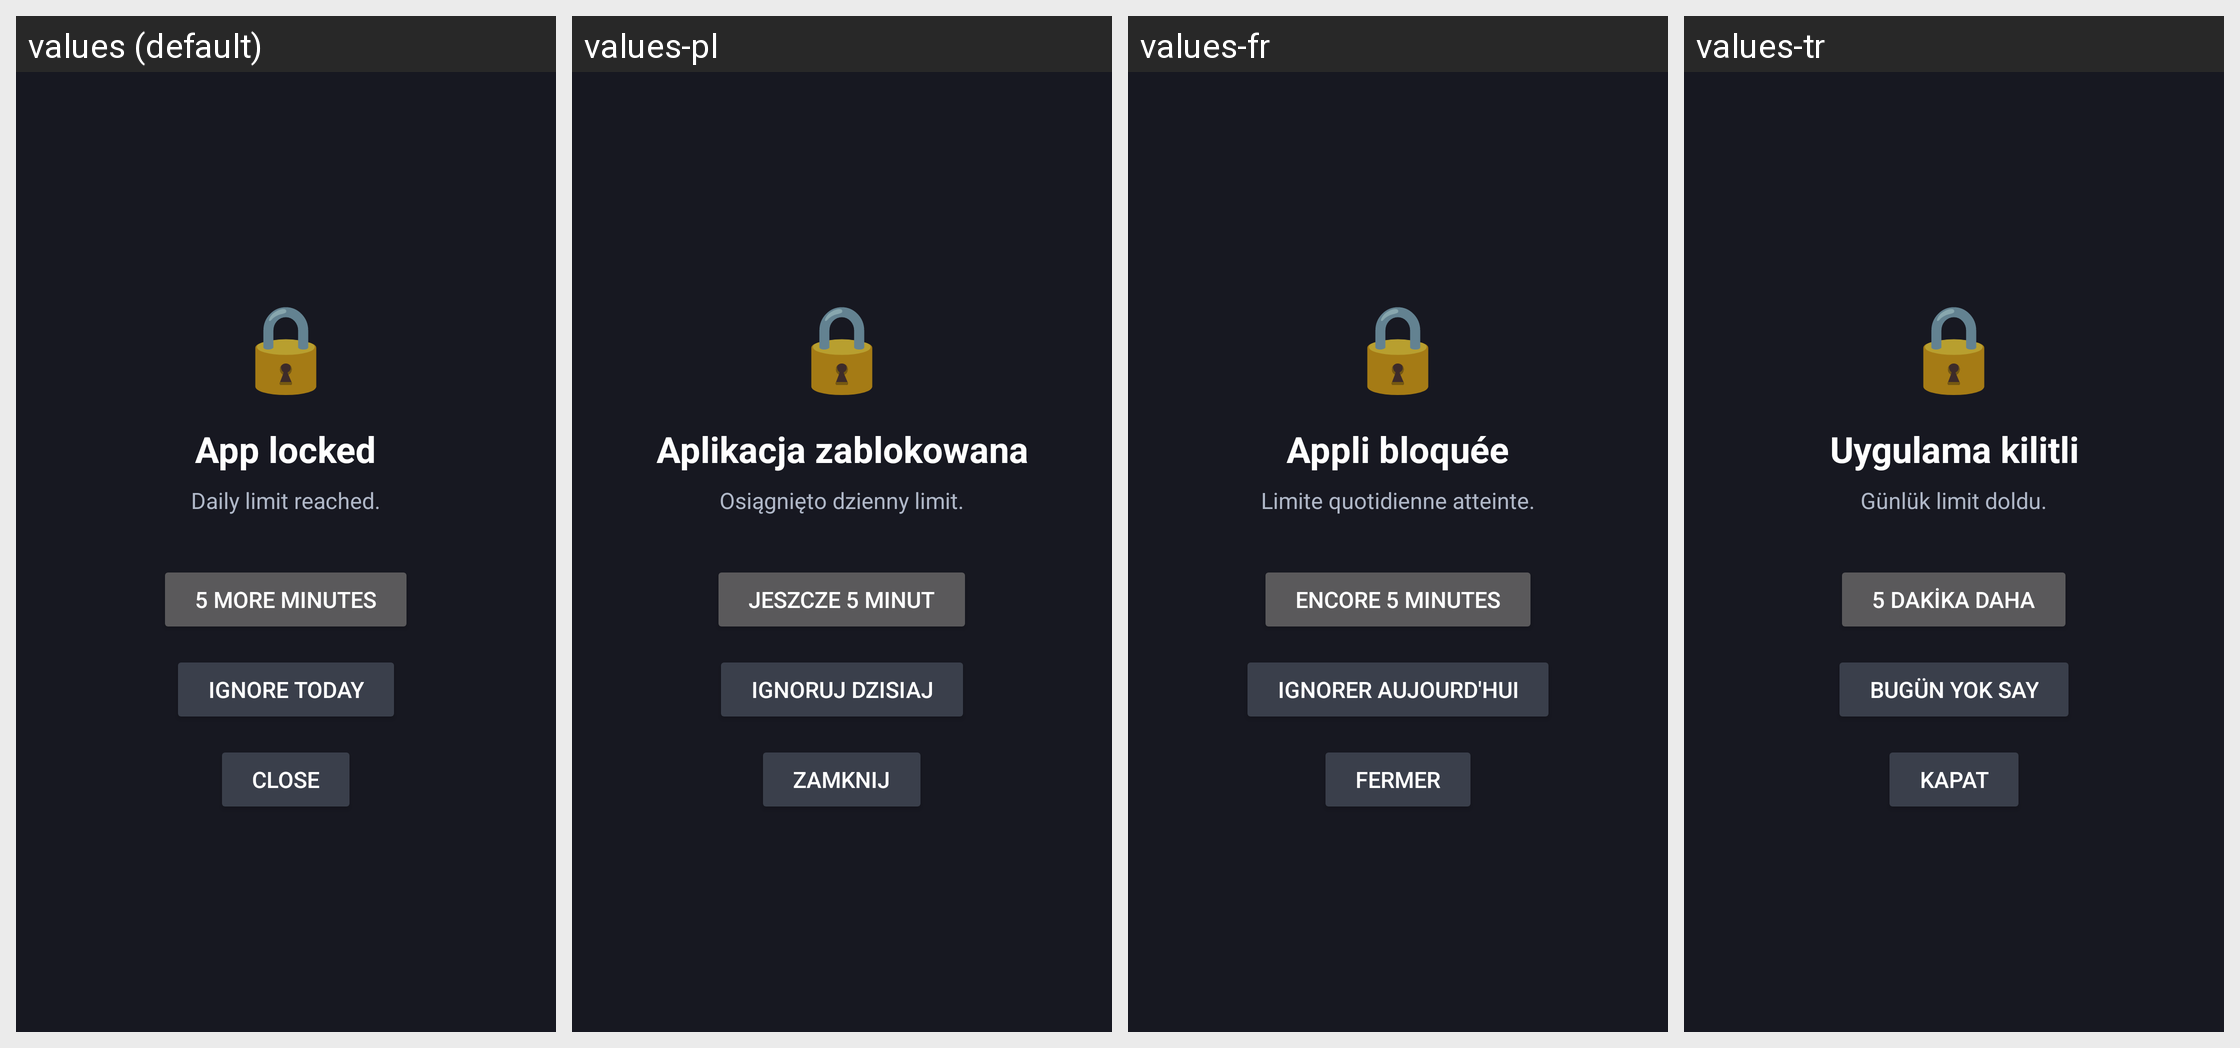

The Android screen above is rendered under several locales of the same app. Produce the string resources it draws, with the default and per-locale values.
Android screen res/layout/digital_balance_block_overlay.xml rendered under 4 locales, left to right: values (default), values-pl, values-fr, values-tr. Device: Nexus 5 (rendered at 1080×1920; each locale shown at half size, 540×960, under a caption strip naming it); theme Theme.Aevum.
Other locales in the repository, not shown: values-da, values-de, values-en, values-es, values-it, values-nb, values-pt, values-sv.
Strings drawn on this screen, with the default value and each locale's value (text and hints the layout hard-codes, and strings that could not be matched under every locale, appear in the picture but are not listed):

block_app_locked
  values: App locked
  values-pl: Aplikacja zablokowana
  values-fr: Appli bloquée
  values-tr: Uygulama kilitli

block_daily_limit_reached
  values: Daily limit reached.
  values-pl: Osiągnięto dzienny limit.
  values-fr: Limite quotidienne atteinte.
  values-tr: Günlük limit doldu.

block_extend_5min
  values: 5 more minutes
  values-pl: Jeszcze 5 minut
  values-fr: Encore 5 minutes
  values-tr: 5 dakika daha

block_ignore_today
  values: Ignore today
  values-pl: Ignoruj dzisiaj
  values-fr: Ignorer aujourd'hui
  values-tr: Bugün yok say

block_close
  values: Close
  values-pl: Zamknij
  values-fr: Fermer
  values-tr: Kapat
